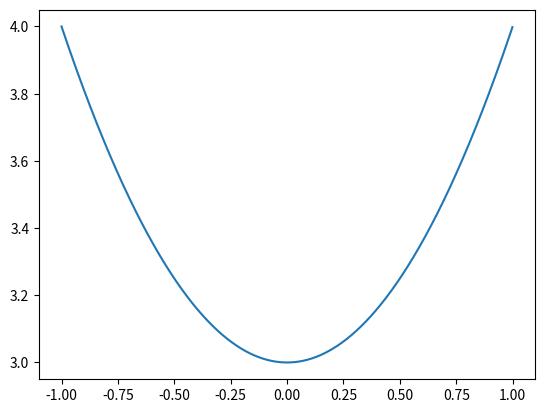

Here is the Python script that generated this plot:
from math import sin, cos, log
import matplotlib.pyplot as plt

eps = 0.001  # точность
f = lambda x: x ** 2 + 3  # функция
a = -1  # левая граница
b = 1  # правая граница

a, b = min(a, b), max(a, b)
plt.plot([i / 1000 + a for i in range((b - a) * 1000)],
         [f(i / 1000 + a) for i in range((b - a) * 1000)])
plt.show()


def dichtomy(a: float, b: float, eps: float):
    interval_sizes = []
    iteration_counter: int = 0
    while abs(a - b) > eps:
        interval_sizes.append(a - b)
        iteration_counter += 1
        c = (a + b) / 2
        if f(c - (eps / 2)) <= f(c + (eps / 2)):
            b = c
        else:
            a = c
    return c, iteration_counter, iteration_counter * 2, interval_sizes


print(dichtomy(a, b, eps))
